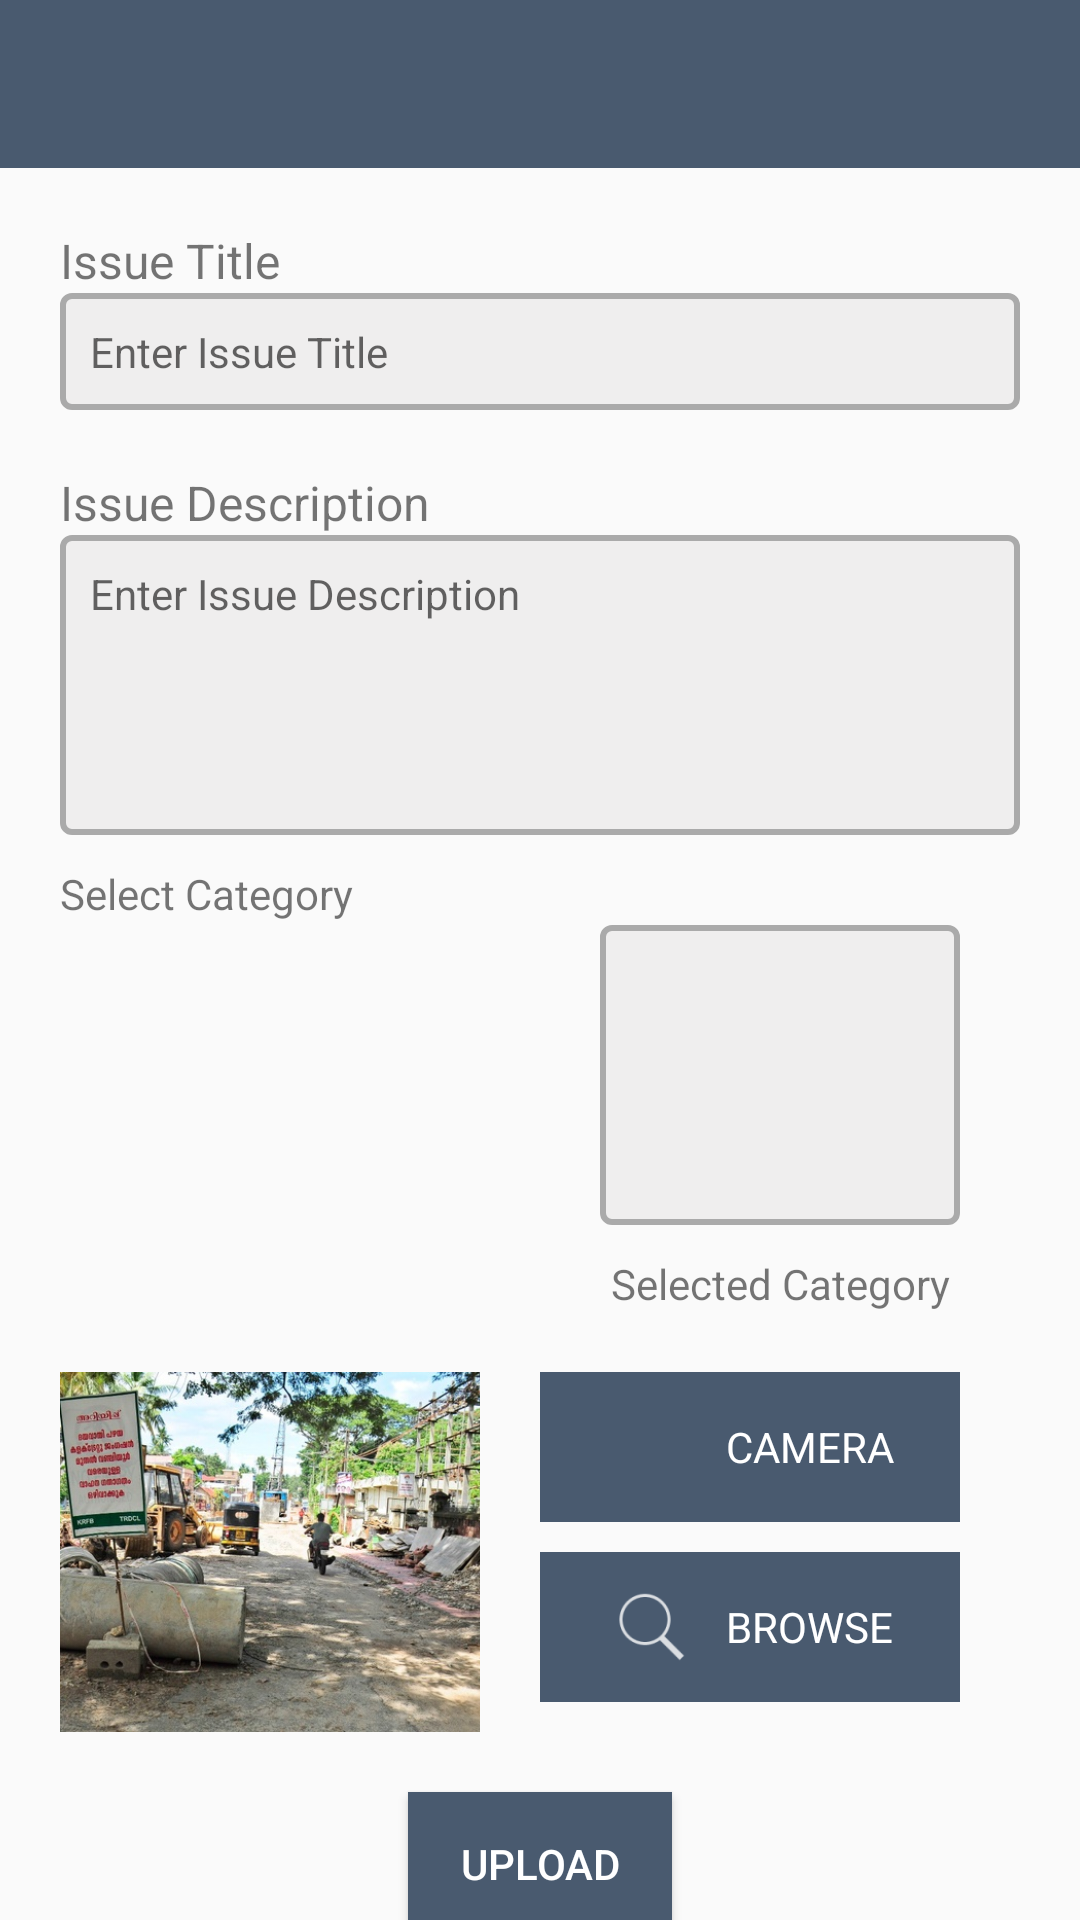

Here is an Android app screen rendered from its layout file. Give the layout XML and the strings, colors and styles it references.
<!-- AndroidManifest.xml: application theme CityConnectTheme -->
<!-- res/layout/activity_upload_issue.xml -->
<?xml version="1.0" encoding="utf-8"?>
<android.support.design.widget.CoordinatorLayout xmlns:android="http://schemas.android.com/apk/res/android"
    xmlns:tools="http://schemas.android.com/tools"
    android:layout_width="match_parent"
    android:layout_height="match_parent"
    xmlns:app="http://schemas.android.com/apk/res-auto"
    tools:context="com.cityconnect.ui.UploadIssueActivity">
<LinearLayout
    android:layout_width="match_parent"
    android:layout_height="wrap_content" android:orientation="vertical">


    <android.support.design.widget.AppBarLayout
        android:layout_width="match_parent"
        android:layout_height="wrap_content">

        <android.support.v7.widget.Toolbar
            android:id="@+id/toolbar"
            android:layout_width="match_parent"
            android:layout_height="wrap_content"
            android:minHeight="?attr/actionBarSize"
            android:background="@color/colorPrimary"
            app:theme="@style/ThemeOverlay.AppCompat.Dark.ActionBar"
          />
    </android.support.design.widget.AppBarLayout>
<android.support.v4.widget.NestedScrollView
    android:layout_width="match_parent"
    android:layout_height="match_parent"  >
<LinearLayout
    android:layout_marginTop="@dimen/margin_large"
    android:layout_width="match_parent"
    android:layout_height="wrap_content" android:layout_marginLeft="@dimen/margin_large" android:layout_marginRight="@dimen/margin_large" android:orientation="vertical">
    
    <TextView

        android:layout_width="wrap_content"
        android:layout_height="wrap_content" android:text="Issue Title" android:textSize="@dimen/text_size_h4" />
  <EditText
      android:id="@+id/issue_title_edt"
      android:layout_width="match_parent"
      android:layout_height="wrap_content"  android:padding="@dimen/margin_medium" android:background="@drawable/edittext_with_borderradious" android:hint="Enter Issue Title" android:textSize="@dimen/text_size_h5"/>


    <TextView

        android:layout_marginTop="@dimen/margin_large"
        android:layout_width="wrap_content"
        android:layout_height="wrap_content" android:text="Issue Description" android:textSize="@dimen/text_size_h4" />
    <EditText
        android:id="@+id/issue_desc_edt"
        android:layout_width="match_parent"
        android:layout_height="100dp"  android:lines="5"
        android:gravity="top|left"
        android:inputType="textMultiLine"
        android:scrollHorizontally="false"  android:padding="@dimen/margin_medium"  android:background="@drawable/edittext_with_borderradious" android:hint="Enter Issue Description" android:textSize="@dimen/text_size_h5"/>

    <LinearLayout
        android:layout_width="match_parent"
        android:layout_height="wrap_content" android:orientation="horizontal" android:weightSum="2">
        <LinearLayout
            android:layout_width="0dp"
            android:layout_height="wrap_content" android:layout_weight="
            1" android:orientation="vertical" android:paddingRight="@dimen/margin_large" android:paddingTop="@dimen/margin_medium">
            <TextView
                android:layout_width="match_parent"
                android:layout_height="wrap_content" android:text="Select Category" android:textSize="@dimen/text_size_h5"/>
                <GridView
                    android:layout_margin="@dimen/margin_small"
                    android:id="@+id/category_icon_container"
                    android:layout_width="wrap_content"
                    android:layout_height="100dp"
                    android:scrollbars="vertical"
                    android:smoothScrollbar="true"
                    
                    />


        </LinearLayout>
        <LinearLayout
            android:layout_width="0dp"
            android:layout_height="wrap_content" android:layout_weight="
            1" android:orientation="vertical" android:padding="@dimen/margin_large" android:layout_marginTop="@dimen/margin_medium">
            <LinearLayout
                android:layout_width="match_parent"
                android:layout_height="100dp" android:background="@drawable/edittext_with_borderradious">
                <ImageView android:layout_margin="@dimen/margin_medium" android:id="@+id/selected_image" android:layout_width="match_parent" android:layout_height="match_parent" android:scaleType="center"/>
            </LinearLayout>
            <TextView
                android:id="@+id/selected_category_txtv"
                android:layout_marginTop="@dimen/margin_medium"
                android:layout_width="match_parent"
                android:layout_height="wrap_content" android:textSize="@dimen/text_size_h5" android:text="Selected Category" android:gravity="center" />

        </LinearLayout>
    </LinearLayout>
    <LinearLayout
        android:layout_width="match_parent"
        android:layout_height="wrap_content" android:orientation="horizontal" android:weightSum="2">
        <LinearLayout
            android:layout_width="0dp"
            android:layout_height="120dp" android:layout_weight="1" android:paddingRight="@dimen/margin_large">
            <ImageView
                android:id="@+id/issueImageView"
                android:layout_width="match_parent"
                android:layout_height="wrap_content" android:scaleType="centerCrop" android:src="@drawable/works"/>
        </LinearLayout>

        <LinearLayout
            android:layout_width="0dp"
            android:layout_height="wrap_content"  android:layout_weight="1" android:orientation="vertical">
            <LinearLayout
                android:id="@+id/camera_btn"
                android:layout_marginRight="@dimen/margin_large"
                android:layout_width="match_parent"
                android:layout_height="wrap_content" android:gravity="center" android:background="@color/colorPrimary" android:padding="@dimen/margin_medium" android:orientation="horizontal">
                <ImageView
                    android:layout_width="30dp"
                    android:layout_height="30dp" android:src="@drawable/cast_ic_notification_1" />
                <TextView
                    android:layout_marginLeft="@dimen/margin_medium"
                    android:textColor="@color/colorWhite"
                    android:layout_width="wrap_content"
                    android:layout_height="wrap_content" android:text="CAMERA"/>
            </LinearLayout>
            <LinearLayout
                android:id="@+id/gallery_btn"
                android:layout_marginRight="@dimen/margin_large"
                android:layout_marginTop="@dimen/margin_medium"
                android:layout_width="match_parent"
                android:layout_height="wrap_content" android:gravity="center" android:background="@color/colorPrimary" android:padding="@dimen/margin_medium" android:orientation="horizontal">
                <ImageView
                    android:layout_width="30dp"
                    android:layout_height="30dp" android:src="@drawable/ic_action_search" />
                <TextView
                    android:layout_marginLeft="@dimen/margin_medium"
                    android:textColor="@color/colorWhite"
                    android:layout_width="wrap_content"
                    android:layout_height="wrap_content" android:text="BROWSE"/>
            </LinearLayout>

        </LinearLayout>



    </LinearLayout>
    <Button
        android:id="@+id/upload_issue_button"
        android:layout_marginTop="@dimen/margin_large"
        android:layout_gravity="center"
        android:paddingRight="@dimen/margin_small"
        android:paddingLeft="@dimen/margin_small"
        android:layout_marginBottom="@dimen/margin_large"
        android:layout_width="wrap_content"
        android:layout_height="wrap_content" android:textColor="@color/colorWhite" android:background="@color/colorPrimary" android:text="UPLOAD"/>

</LinearLayout>
</android.support.v4.widget.NestedScrollView>
</LinearLayout>
</android.support.design.widget.CoordinatorLayout>
<!-- resources referenced by this layout -->
<resources>
  <color name="colorPrimary">#495A6F</color>
  <color name="colorWhite">#FFFFFF</color>
  <dimen name="margin_large">20dp</dimen>
  <dimen name="margin_medium">10dp</dimen>
  <dimen name="margin_small">5dp</dimen>
  <dimen name="text_size_h4">16sp</dimen>
  <dimen name="text_size_h5">14sp</dimen>
  <!-- drawable edittext_with_borderradious (drawable) -->
  <?xml version="1.0" encoding="utf-8"?>
  
  
  <shape xmlns:android="http://schemas.android.com/apk/res/android"
      android:thickness="0dp"
      android:shape="rectangle">
      <stroke android:width="2dp"
          android:color="@android:color/darker_gray"/>
      <corners android:radius="3dp" />
      <solid android:color="@color/cellBackground"/>
  </shape>
  <!-- drawable ic_action_search: png bitmap (drawable-hdpi, 558 bytes) -->
  <!-- drawable works: jpg bitmap (drawable-mdpi, 151381 bytes) -->
  <style name="CityConnectTheme" parent="CityConnectTheme.Base">
  
      </style>
  <color name="cellBackground">#EFEEEE</color>
  <style name="CityConnectTheme.Base" parent="Theme.AppCompat.Light.DarkActionBar">
          <item name="windowNoTitle">true</item>
          <item name="windowActionBar">false</item>
          <item name="colorPrimary">@color/colorPrimary</item>
          <item name="colorPrimaryDark">@color/colorPrimaryDark</item>
          <item name="colorAccent">@color/colorAccent</item>
          <item name="colorControlNormal">@color/colorWhite</item>
      </style>
  <color name="colorPrimaryDark">#3C4858</color>
  <color name="colorAccent">#E963A7</color>
</resources>
